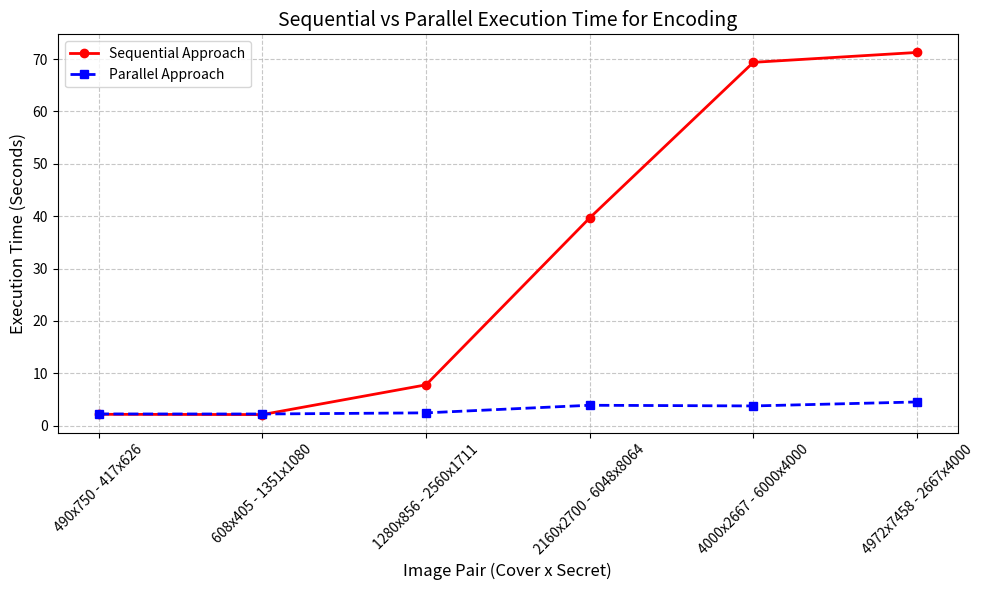

Source code (Python):
import matplotlib.pyplot as plt

image_pairs = [
    "490x750 - 417x626", "608x405 - 1351x1080", "1280x856 - 2560x1711",
    "2160x2700 - 6048x8064", "4000x2667 - 6000x4000", "4972x7458 - 2667x4000"
]

# seq
sequential_times = [2.16, 2.11, 7.79, 39.67, 69.38, 71.27]

# parallel
parallel_times = [2.23, 2.22, 2.44, 3.89, 3.76, 4.52]

plt.figure(figsize=(10, 6))

plt.plot(image_pairs, sequential_times, marker='o', label='Sequential Approach', color='red', linestyle='-', linewidth=2)

plt.plot(image_pairs, parallel_times, marker='s', label='Parallel Approach', color='blue', linestyle='--', linewidth=2)

plt.xlabel("Image Pair (Cover x Secret)", fontsize=12)
plt.ylabel("Execution Time (Seconds)", fontsize=12)
plt.title("Sequential vs Parallel Execution Time for Encoding", fontsize=14)
plt.grid(True, linestyle='--', alpha=0.7)
plt.legend()

plt.xticks(rotation=45)

plt.tight_layout()
plt.show()
#
# import matplotlib.pyplot as plt
#
# # Data: Replace with your actual execution times
# image_pairs = [
#     "490x750 - 417x626", "608x405 - 1351x1080", "1280x856 - 2560x1711",
#     "2160x2700 - 6048x8064", "4000x2667 - 6000x4000", "4972x7458 - 2667x4000"
# ]
#
# # Sequential execution times (in seconds) for each image pair
# sequential_times = [2.16, 2.11, 7.79, 39.67, 69.38, 71.27]
#
# # Parallel execution times (in seconds) for each image pair
# parallel_times = [2.23, 2.22, 2.44, 3.89, 3.76, 4.52]
#
# # Calculate speedup (Sequential / Parallel)
# speedup = [seq / par for seq, par in zip(sequential_times, parallel_times)]
#
# # Plot
# plt.figure(figsize=(10, 6))
#
# # Line plot for speedup
# plt.plot(image_pairs, speedup, marker='o', label='Speedup (Seq / Parallel)', color='blue', linestyle='-', linewidth=2)
#
# # Formatting the plot
# plt.xlabel("Image Pair (Cover x Secret)", fontsize=12)
# plt.ylabel("Speedup (Sequential / Parallel)", fontsize=12)
# plt.title("Speedup of Parallel Execution vs Sequential Execution", fontsize=14)
# plt.grid(True, linestyle='--', alpha=0.7)
# plt.legend()
#
# # Rotate x-axis labels for better readability
# plt.xticks(rotation=45)
#
# # Show plot
# plt.tight_layout()
# plt.show()
